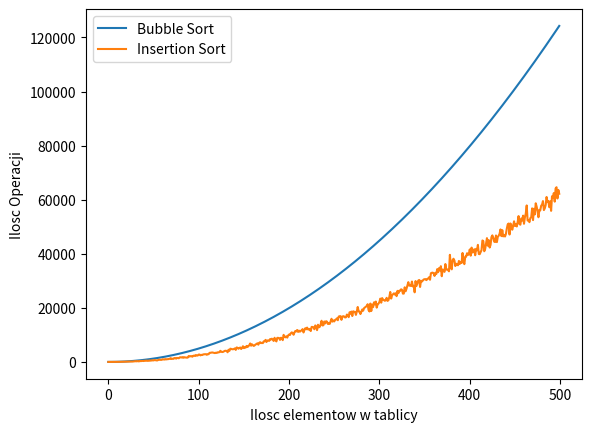

This figure's Python source:
from random import randint
import matplotlib.pyplot as plt

# Ilosc liczb w tablicy
#ARR_SIZE = 120

# Tablica liczb
A = []

# Wypelnianie tablicy A losowymi liczbami z przedzialu [0, 120]
def randomizeArray(arr, arr_size):
    arr.clear()
    for _ in range(arr_size):
        arr.append(randint(0, arr_size)) 

# Bublle Sort
def bubbleSort(arr):
    il_por = 0
    il_przes = 0

    n = len(arr)
    while(n>0):
        for i in range(0, n-1):
            il_por += 1
            if(arr[i] > arr[i+1]):
                il_przes += 1
                x = arr[i]
                arr[i] = arr[i+1]
                arr[i+1] = x
        n -= 1
    return [il_por, il_przes]

# Insertion Sort
def insertionSort(arr):
    il_por = 1
    il_przes = 0

    for i in range(1, len(arr)):
        x = arr[i]
        j = i-1
        
        while((j >= 0) & (arr[j] > x)):
            il_por += 1
            il_przes += 1
            arr[j+1] = arr[j]
            j -= 1

        arr[j+1] = x
    return [il_por, il_przes]

randomizeArray(A, 120)
print("Nieposortowana tablica: ", A)

out1 = bubbleSort(A)
print("Bubble Sort wynik: ", A)
print("Ilosc operacji porownania: ", out1[0])
print("Ilosc operacji przestawienia: ", out1[1])

print("\n\n")
randomizeArray(A, 120)
print("Nieposortowana tablica: ", A)

out2 = insertionSort(A)
print("Insertion Sort wynik: ", A)
print("Ilosc operacji porownania: ", out2[0])
print("Ilosc operacji przestawienia: ", out2[1])

ilosc_operacji_bubble = []
ilosc_operacji_insertion = []
ilosc_elementow_tablicy = []

for k in range(0, 500):
    B = []
    randomizeArray(B, k)
    out3 = bubbleSort(B)
    ilosc_operacji_bubble.append(out3[0])
    randomizeArray(B, k)
    out4 = insertionSort(B)
    ilosc_operacji_insertion.append(out4[0])
    ilosc_elementow_tablicy.append(k)



plt.plot(ilosc_elementow_tablicy, ilosc_operacji_bubble)
plt.plot(ilosc_elementow_tablicy, ilosc_operacji_insertion)
plt.xlabel("Ilosc elementow w tablicy")
plt.ylabel("Ilosc Operacji")
plt.legend(["Bubble Sort", "Insertion Sort"])
plt.savefig("sortowanie.png")